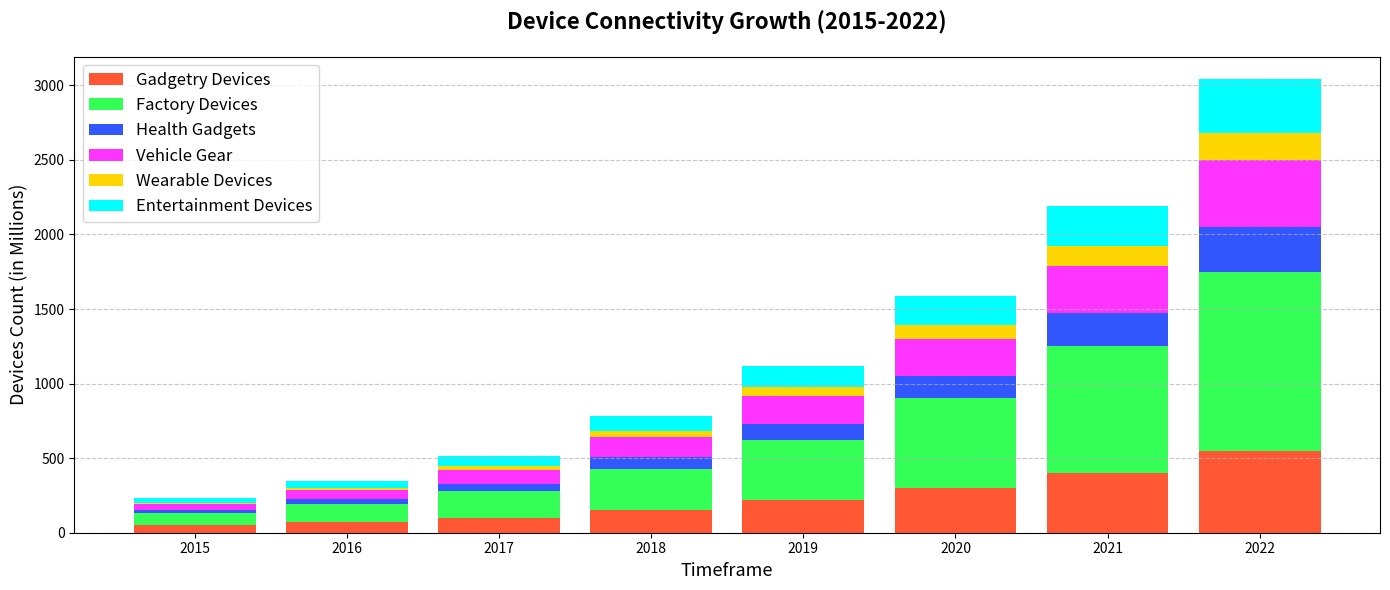

This chart was generated by the following Python code:
import matplotlib.pyplot as plt
import numpy as np

# Data
years = np.array([2015, 2016, 2017, 2018, 2019, 2020, 2021, 2022])
smart_home_devices = np.array([50, 75, 100, 150, 220, 300, 400, 550])
industrial_devices = np.array([80, 120, 180, 280, 400, 600, 850, 1200])
healthcare_devices = np.array([20, 30, 50, 80, 110, 150, 220, 300])
automotive_devices = np.array([40, 60, 90, 130, 190, 250, 320, 450])
wearable_devices = np.array([10, 15, 25, 40, 60, 90, 130, 180])
entertainment_devices = np.array([30, 45, 70, 100, 140, 200, 270, 360])

# Positions for the bars
x_pos = np.arange(len(years))

fig, ax1 = plt.subplots(figsize=(14, 6))

# Stacked bar chart for each category
ax1.bar(x_pos, smart_home_devices, label='Gadgetry Devices', color='#FF5733')
ax1.bar(x_pos, industrial_devices, bottom=smart_home_devices, label='Factory Devices', color='#33FF57')
ax1.bar(x_pos, healthcare_devices, bottom=smart_home_devices + industrial_devices, label='Health Gadgets', color='#3357FF')
ax1.bar(x_pos, automotive_devices, bottom=smart_home_devices + industrial_devices + healthcare_devices, label='Vehicle Gear', color='#FF33FF')
ax1.bar(x_pos, wearable_devices, bottom=smart_home_devices + industrial_devices + healthcare_devices + automotive_devices, label='Wearable Devices', color='#FFD700')
ax1.bar(x_pos, entertainment_devices, bottom=smart_home_devices + industrial_devices + healthcare_devices + automotive_devices + wearable_devices, label='Entertainment Devices', color='#00FFFF')

# Set titles and labels
ax1.set_title('Device Connectivity Growth (2015-2022)', fontsize=16, fontweight='bold', pad=20)
ax1.set_ylabel('Devices Count (in Millions)', fontsize=13)
ax1.set_xlabel('Timeframe', fontsize=13)
ax1.set_xticks(x_pos)
ax1.set_xticklabels(years)
ax1.legend(loc='upper left', fontsize=12)
ax1.grid(axis='y', linestyle='--', alpha=0.7)

plt.tight_layout()
plt.show()
